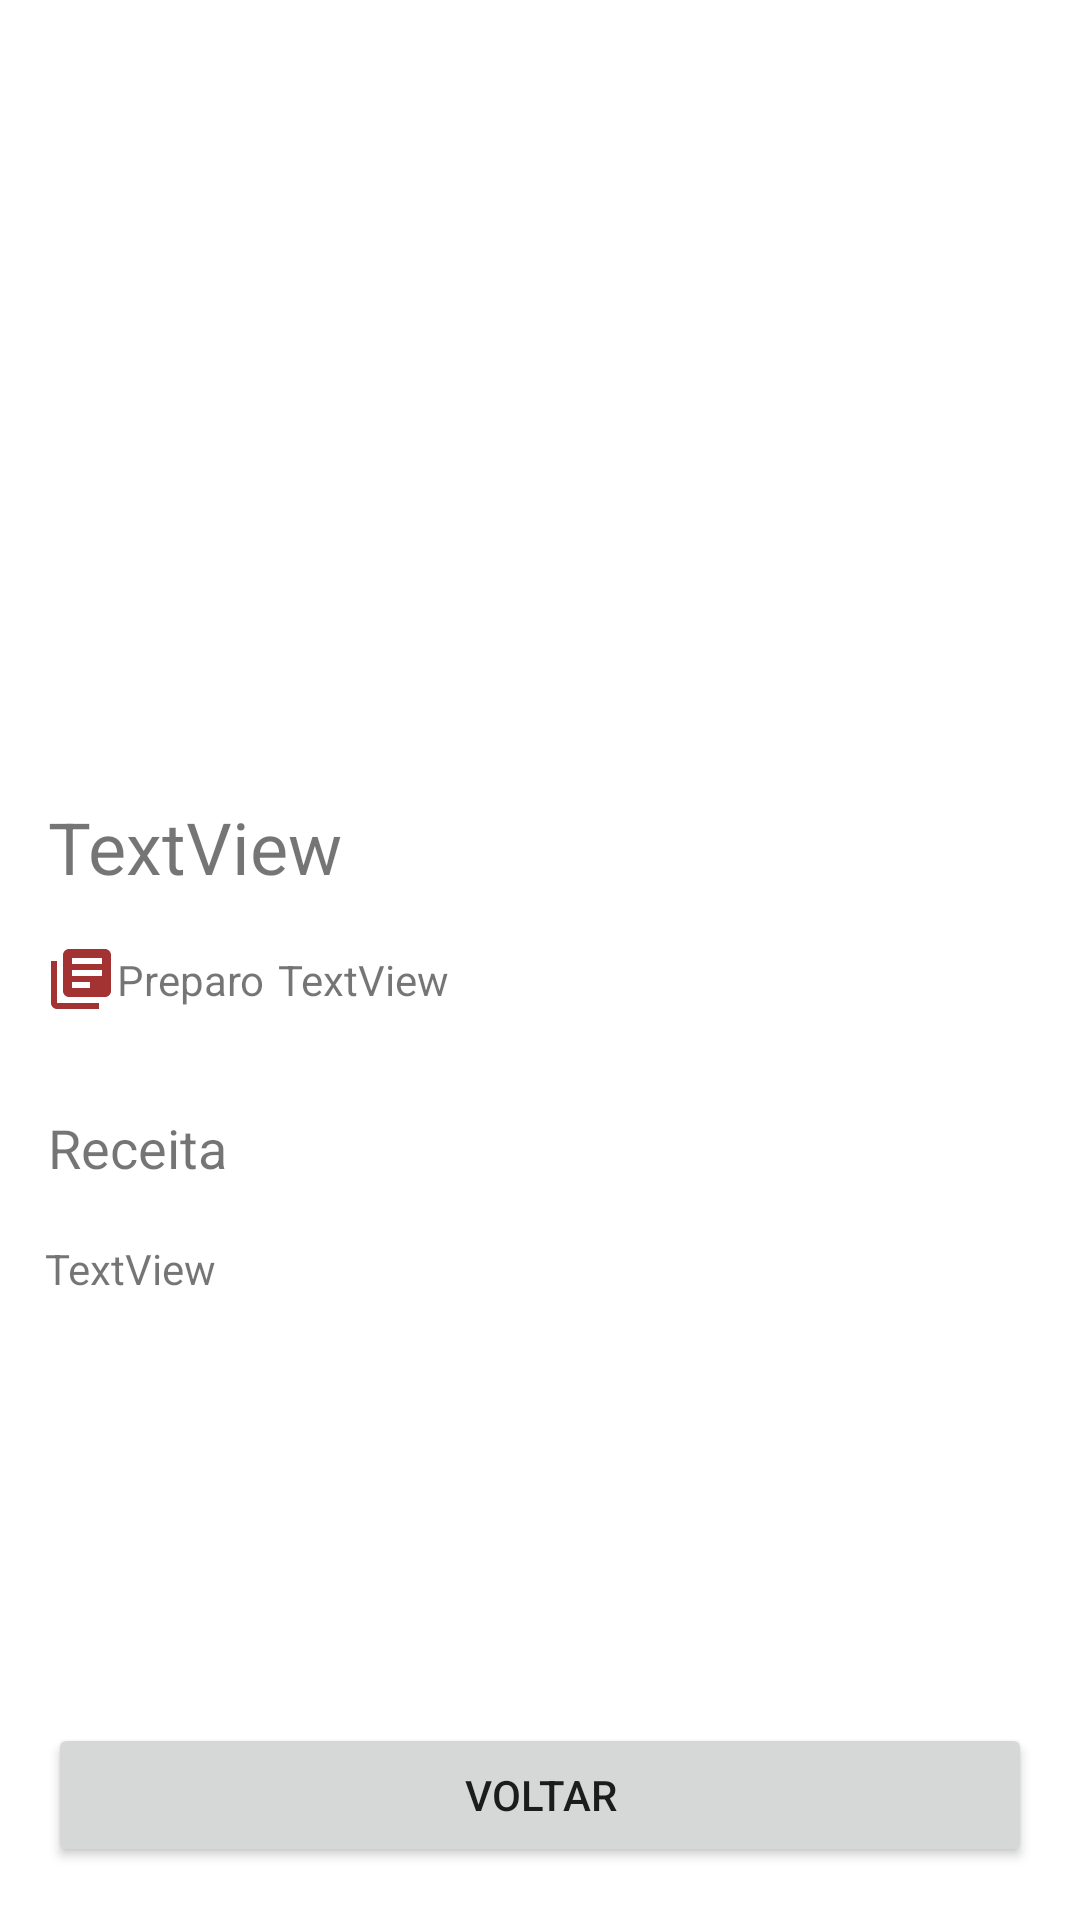

Reconstruct the res/layout file that produces this screen, plus the resources it refers to.
<!-- AndroidManifest.xml: application theme Theme.Receitas -->
<!-- res/layout/activity_detalhes.xml -->
<?xml version="1.0" encoding="utf-8"?>
<androidx.constraintlayout.widget.ConstraintLayout xmlns:android="http://schemas.android.com/apk/res/android"
    xmlns:app="http://schemas.android.com/apk/res-auto"
    xmlns:tools="http://schemas.android.com/tools"
    android:id="@+id/id_BtnVoltar"
    android:layout_width="match_parent"
    android:layout_height="match_parent"
    tools:context=".DetalhesActivity">

    <ImageView
        android:id="@+id/id_imgReceitaDetalhes"
        android:layout_width="0dp"
        android:layout_height="250dp"
        android:scaleType="centerCrop"
        app:layout_constraintEnd_toEndOf="parent"
        app:layout_constraintHorizontal_bias="0.5"
        app:layout_constraintStart_toStartOf="parent"
        app:layout_constraintTop_toTopOf="parent"
        app:srcCompat="@drawable/carne1" />

    <TextView
        android:id="@+id/TxvTituloReceitaDetalhes"
        android:layout_width="0dp"
        android:layout_height="wrap_content"
        android:layout_marginStart="16dp"
        android:layout_marginTop="16dp"
        android:layout_marginEnd="16dp"
        android:text="TextView"
        android:textSize="24sp"
        app:layout_constraintEnd_toEndOf="parent"
        app:layout_constraintHorizontal_bias="0.0"
        app:layout_constraintStart_toStartOf="parent"
        app:layout_constraintTop_toBottomOf="@+id/id_imgReceitaDetalhes" />

    <ImageView
        android:id="@+id/imageView3"
        android:layout_width="wrap_content"
        android:layout_height="wrap_content"
        android:layout_marginStart="15dp"
        android:layout_marginTop="16dp"
        app:layout_constraintStart_toStartOf="parent"
        app:layout_constraintTop_toBottomOf="@+id/TxvTituloReceitaDetalhes"
        app:srcCompat="@drawable/ic_receita" />

    <TextView
        android:id="@+id/textView3"
        android:layout_width="wrap_content"
        android:layout_height="wrap_content"
        android:text="Preparo"
        app:layout_constraintBottom_toBottomOf="@+id/imageView3"
        app:layout_constraintStart_toEndOf="@+id/imageView3"
        app:layout_constraintTop_toTopOf="@+id/imageView3" />

    <TextView
        android:id="@+id/TxvTempoReceitaDetalhes"
        android:layout_width="wrap_content"
        android:layout_height="wrap_content"
        android:text="TextView"
        app:layout_constraintBottom_toBottomOf="@+id/textView3"
        app:layout_constraintEnd_toEndOf="parent"
        app:layout_constraintHorizontal_bias="0.02"
        app:layout_constraintStart_toEndOf="@+id/textView3"
        app:layout_constraintTop_toTopOf="@+id/textView3" />

    <TextView
        android:id="@+id/textView5"
        android:layout_width="0dp"
        android:layout_height="wrap_content"
        android:layout_marginStart="16dp"
        android:layout_marginTop="32dp"
        android:layout_marginEnd="8dp"
        android:text="Receita"
        android:textSize="18dp"
        app:layout_constraintEnd_toEndOf="parent"
        app:layout_constraintHorizontal_bias="0.12"
        app:layout_constraintStart_toStartOf="parent"
        app:layout_constraintTop_toBottomOf="@+id/imageView3" />

    <TextView
        android:id="@+id/id_txv_ingredientesReceitaDetalhes"
        android:layout_width="wrap_content"
        android:layout_height="wrap_content"
        android:layout_marginTop="16dp"
        android:text="TextView"
        app:layout_constraintBottom_toTopOf="@+id/guideline2"
        app:layout_constraintEnd_toEndOf="parent"
        app:layout_constraintHorizontal_bias="0.05"
        app:layout_constraintStart_toStartOf="parent"
        app:layout_constraintTop_toBottomOf="@+id/textView5"
        app:layout_constraintVertical_bias="0.01999998" />

    <androidx.constraintlayout.widget.Guideline
        android:id="@+id/guideline2"
        android:layout_width="wrap_content"
        android:layout_height="wrap_content"
        android:orientation="horizontal"
        app:layout_constraintGuide_percent="0.87" />

    <Button
        android:id="@+id/id_BtnVoltarDetalhes"
        android:layout_width="0dp"
        android:layout_height="wrap_content"
        android:layout_marginStart="16dp"
        android:layout_marginTop="8dp"
        android:layout_marginEnd="16dp"
        android:layout_marginBottom="8dp"
        android:text="Voltar"
        app:layout_constraintBottom_toBottomOf="parent"
        app:layout_constraintEnd_toEndOf="parent"
        app:layout_constraintStart_toStartOf="parent"
        app:layout_constraintTop_toTopOf="@+id/guideline2" />
</androidx.constraintlayout.widget.ConstraintLayout>
<!-- resources referenced by this layout -->
<resources>
  <!-- drawable ic_receita (drawable) -->
  <vector android:height="24dp" android:tint="#A33333"
      android:viewportHeight="24" android:viewportWidth="24"
      android:width="24dp" xmlns:android="http://schemas.android.com/apk/res/android">
      <path android:fillColor="@android:color/white" android:pathData="M4,6L2,6v14c0,1.1 0.9,2 2,2h14v-2L4,20L4,6zM20,2L8,2c-1.1,0 -2,0.9 -2,2v12c0,1.1 0.9,2 2,2h12c1.1,0 2,-0.9 2,-2L22,4c0,-1.1 -0.9,-2 -2,-2zM19,11L9,11L9,9h10v2zM15,15L9,15v-2h6v2zM19,7L9,7L9,5h10v2z"/>
  </vector>
  <style name="Theme.Receitas" parent="Theme.MaterialComponents.DayNight">
          
          <item name="colorPrimary">@color/vermelho_leve</item>
          <item name="colorPrimaryVariant">@color/vermelho_forte</item>
          <item name="colorOnPrimary">@color/white</item>
          
          <item name="colorSecondary">@color/teal_200</item>
          <item name="colorSecondaryVariant">@color/teal_700</item>
          <item name="colorOnSecondary">@color/black</item>
          
          <item name="android:statusBarColor" tools:targetApi="l">?attr/colorPrimaryVariant</item>
          
      </style>
  <color name="vermelho_leve">#F13B3B</color>
  <color name="vermelho_forte">#F10E0E</color>
  <color name="white">#FFFFFFFF</color>
  <color name="teal_200">#FF03DAC5</color>
  <color name="teal_700">#FF018786</color>
  <color name="black">#FF000000</color>
</resources>
